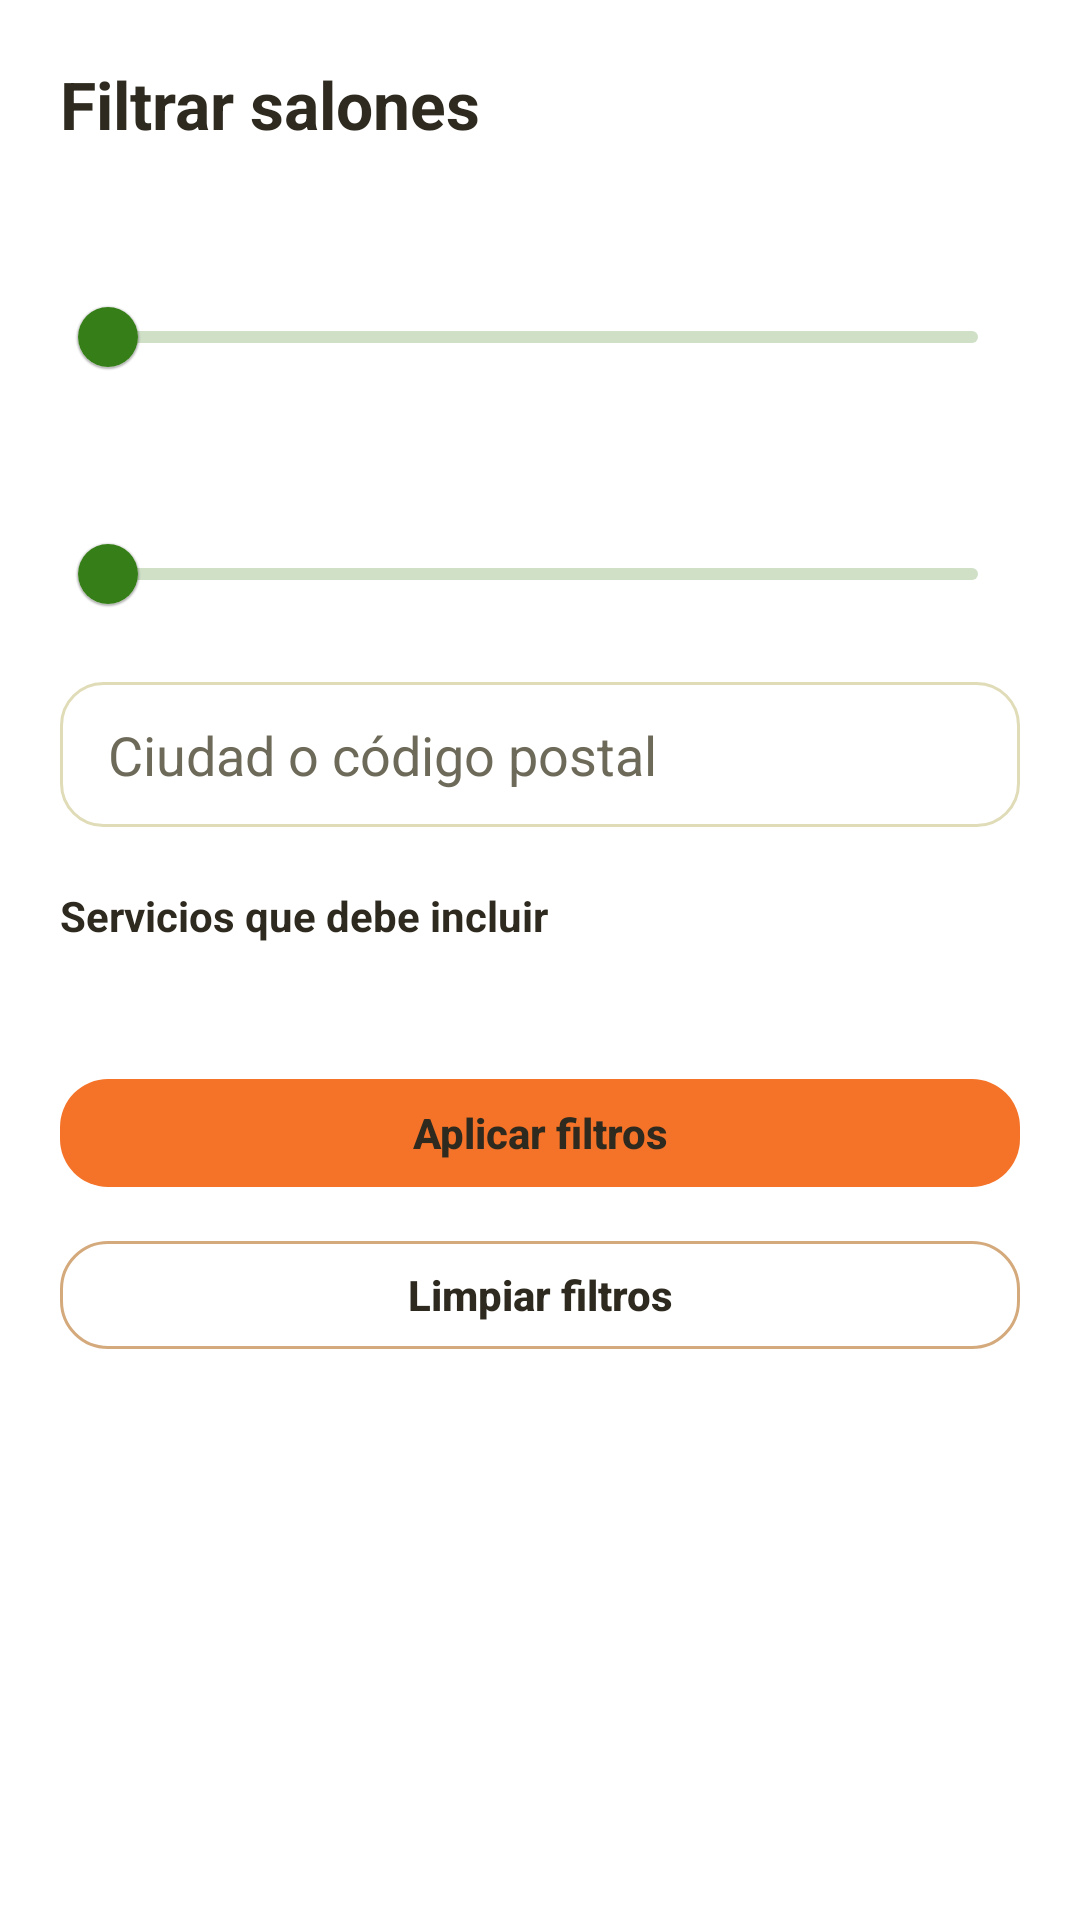

Write the Android layout XML for this screen, with the resource values it uses.
<!-- AndroidManifest.xml: application theme Theme.Ocasion_mobil_v2 -->
<!-- res/layout/bottom_sheet_filtros_salones.xml -->
<?xml version="1.0" encoding="utf-8"?>
<ScrollView xmlns:android="http://schemas.android.com/apk/res/android"
    xmlns:app="http://schemas.android.com/apk/res-auto"
    android:layout_width="match_parent"
    android:layout_height="wrap_content"
    android:background="@color/bg_general"
    android:fillViewport="true">

    <LinearLayout
        android:layout_width="match_parent"
        android:layout_height="wrap_content"
        android:orientation="vertical"
        android:padding="20dp"
        >

        <TextView
            android:layout_width="match_parent"
            android:layout_height="wrap_content"
            android:text="Filtrar salones"
            android:textColor="@color/texto_principal"
            android:textSize="22sp"
            android:textStyle="bold" />

        <TextView
            android:id="@+id/tvRangoCapacidad"
            android:layout_width="match_parent"
            android:layout_height="wrap_content"
            android:layout_marginTop="20dp"
            android:textColor="@color/texto_principal" />

        <com.google.android.material.slider.RangeSlider
            android:id="@+id/sliderCapacidad"
            android:layout_width="match_parent"
            android:layout_height="wrap_content"
            android:contentDescription="Rango de capacidad de asistentes" />

        <TextView
            android:id="@+id/tvPrecioMaximo"
            android:layout_width="match_parent"
            android:layout_height="wrap_content"
            android:layout_marginTop="12dp"
            android:textColor="@color/texto_principal" />

        <com.google.android.material.slider.Slider
            android:id="@+id/sliderPrecio"
            android:layout_width="match_parent"
            android:layout_height="wrap_content"
            android:contentDescription="Precio máximo por hora" />

        <AutoCompleteTextView
            android:id="@+id/etCiudadCp"
            android:layout_width="match_parent"
            android:layout_height="wrap_content"
            android:layout_marginTop="12dp"
            android:completionThreshold="1"
            android:hint="Ciudad o código postal"
            android:inputType="textCapWords"
            android:maxLines="1"
            android:minHeight="48dp"
            android:singleLine="true"
            android:background="@drawable/bg_edittext"
            android:textColor="@color/texto_principal"
            android:textColorHint="@color/texto_secundario"/>

        <TextView
            android:layout_width="match_parent"
            android:layout_height="wrap_content"
            android:layout_marginTop="20dp"
            android:text="Servicios que debe incluir"
            android:textColor="@color/texto_principal"
            android:textStyle="bold" />

        <com.google.android.material.chip.ChipGroup
            android:id="@+id/chipsServiciosFiltro"
            android:layout_width="match_parent"
            android:layout_height="wrap_content"
            app:chipSpacingHorizontal="6dp"
            app:singleLine="false"
            app:singleSelection="false" />

        <TextView
            android:id="@+id/tvEstadoServiciosFiltro"
            android:layout_width="match_parent"
            android:layout_height="wrap_content"
            android:accessibilityLiveRegion="polite"
            android:textColor="@color/texto_secundario" />

        <com.google.android.material.button.MaterialButton
            android:id="@+id/btnReintentarServiciosFiltro"
            style="@style/BotonOcasionSecundario"
            android:layout_width="wrap_content"
            android:layout_height="wrap_content"
            android:layout_marginTop="8dp"
            android:text="Reintentar carga de servicios"
            android:visibility="gone" />

        <com.google.android.material.button.MaterialButton
            android:id="@+id/btnAplicarFiltros"
            style="@style/BotonOcasionPrincipal"
            android:layout_width="match_parent"
            android:layout_height="wrap_content"
            android:layout_marginTop="20dp"
            android:text="Aplicar filtros" />

        <com.google.android.material.button.MaterialButton
            android:id="@+id/btnLimpiarFiltros"
            style="@style/BotonOcasionSecundario"
            android:layout_width="match_parent"
            android:layout_height="wrap_content"
            android:layout_marginTop="6dp"
            android:text="Limpiar filtros" />

    </LinearLayout>
</ScrollView>
<!-- resources referenced by this layout -->
<resources>
  <color name="bg_general">#FFFFFF</color>
  <color name="texto_principal">#2E2A1F</color>
  <color name="texto_secundario">#6E6A5A</color>
  <!-- drawable bg_edittext (drawable) -->
  <?xml version="1.0" encoding="utf-8"?>
  <shape xmlns:android="http://schemas.android.com/apk/res/android"
      android:shape="rectangle">
  
      <solid android:color="@color/blanco" />
      <stroke
          android:width="1dp"
          android:color="@color/borde_input" />
      <corners android:radius="14dp" />
      <padding
          android:left="16dp"
          android:top="12dp"
          android:right="16dp"
          android:bottom="12dp" />
  </shape>
  <style name="BotonOcasionPrincipal" parent="Widget.MaterialComponents.Button">
          <item name="backgroundTint">@color/boton_principal_fondo</item>
          <item name="android:textColor">@color/boton_texto</item>
          <item name="android:textAllCaps">false</item>
          <item name="android:textStyle">bold</item>
          <item name="android:minHeight">48dp</item>
          <item name="cornerRadius">16dp</item>
          <item name="android:letterSpacing">0</item>
          <item name="android:stateListAnimator">@null</item>
          <item name="elevation">0dp</item>
          <item name="rippleColor">#242E2A1F</item>
      </style>
  <style name="BotonOcasionSecundario" parent="Widget.MaterialComponents.Button.OutlinedButton">
          <item name="backgroundTint">@color/blanco</item>
          <item name="strokeColor">@color/boton_secundario_borde</item>
          <item name="strokeWidth">1dp</item>
          <item name="android:textColor">@color/boton_texto</item>
          <item name="android:textAllCaps">false</item>
          <item name="android:minHeight">48dp</item>
          <item name="cornerRadius">16dp</item>
          <item name="android:textStyle">bold</item>
          <item name="android:letterSpacing">0</item>
          <item name="android:stateListAnimator">@null</item>
          <item name="elevation">0dp</item>
          <item name="rippleColor">#24F57328</item>
      </style>
  <style name="Theme.Ocasion_mobil_v2" parent="Theme.MaterialComponents.Light.NoActionBar">
          <item name="materialButtonStyle">@style/BotonOcasionPrincipal</item>
          <item name="materialButtonOutlinedStyle">@style/BotonOcasionSecundario</item>
          <item name="colorPrimary">@color/verde_primario</item>
          <item name="colorPrimaryVariant">@color/verde_primario</item>
          <item name="colorOnPrimary">@color/blanco</item>
          <item name="colorSecondary">@color/naranja_primario</item>
          <item name="colorOnSecondary">@color/texto_principal</item>
          <item name="colorAccent">@color/naranja_primario</item>
  
          
          <item name="colorPrimaryDark">@color/header_footer_dark</item>
          <item name="android:statusBarColor">@color/header_footer_dark</item>
          <item name="android:windowLightStatusBar">true</item>
          <item name="android:enforceStatusBarContrast">false</item>
      </style>
  <color name="blanco">#FFFFFF</color>
  <color name="borde_input">#E0DCB8</color>
  <color name="verde_primario">#367E18</color>
  <color name="naranja_primario">#F57328</color>
  <color name="header_footer_dark">#FFD65A</color>
</resources>
